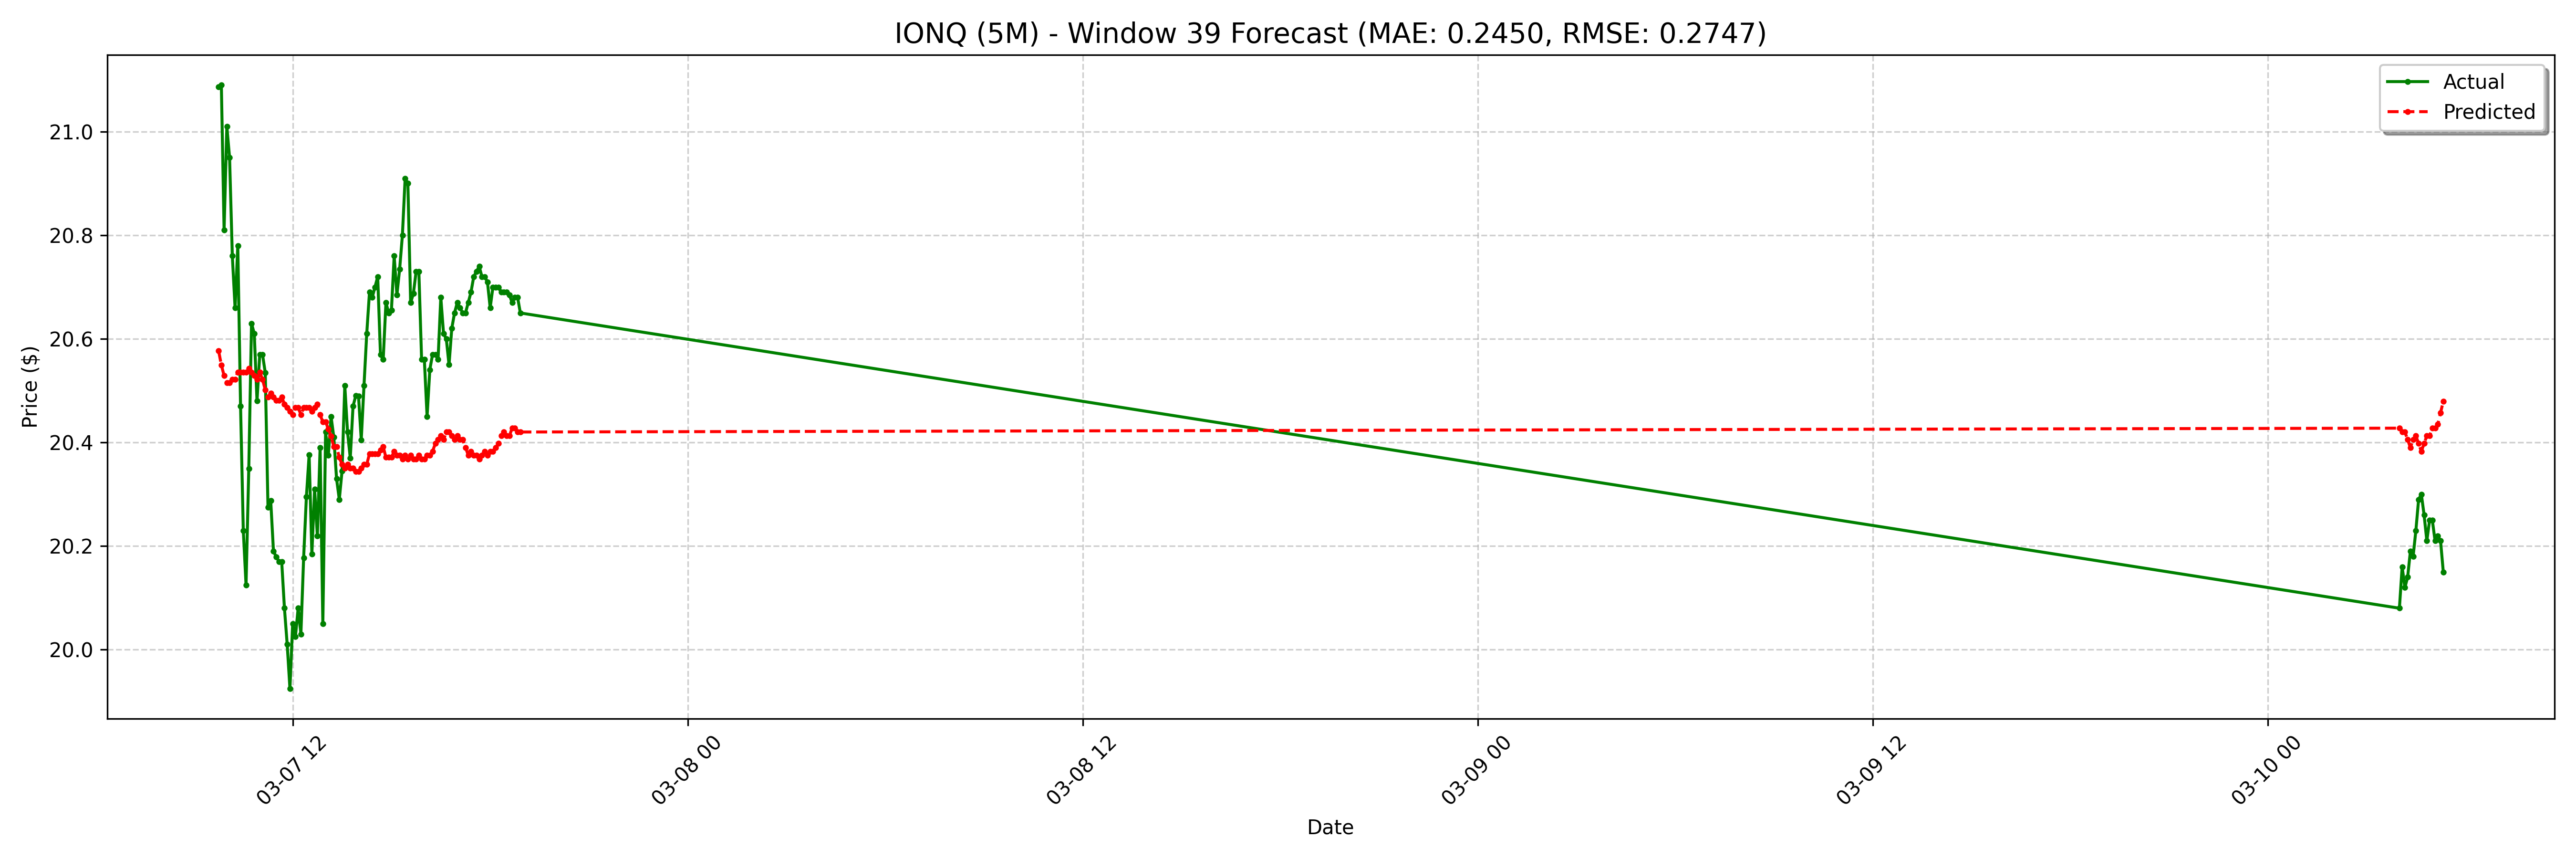

The table this chart was drawn from, first rows:
date, actual, forecast
2025-03-07 09:45:00-05:00, 21.09, 20.58
2025-03-07 09:50:00-05:00, 21.09, 20.55
2025-03-07 09:55:00-05:00, 20.81, 20.53
2025-03-07 10:00:00-05:00, 21.01, 20.52
2025-03-07 10:05:00-05:00, 20.95, 20.52
2025-03-07 10:10:00-05:00, 20.76, 20.52
2025-03-07 10:15:00-05:00, 20.66, 20.52
2025-03-07 10:20:00-05:00, 20.78, 20.54
2025-03-07 10:25:00-05:00, 20.47, 20.54
2025-03-07 10:30:00-05:00, 20.23, 20.54
2025-03-07 10:35:00-05:00, 20.12, 20.54
2025-03-07 10:40:00-05:00, 20.35, 20.54
2025-03-07 10:45:00-05:00, 20.63, 20.54
2025-03-07 10:50:00-05:00, 20.61, 20.53
2025-03-07 10:55:00-05:00, 20.48, 20.52
2025-03-07 11:00:00-05:00, 20.57, 20.54
2025-03-07 11:05:00-05:00, 20.57, 20.52
2025-03-07 11:10:00-05:00, 20.54, 20.5
2025-03-07 11:15:00-05:00, 20.27, 20.49
2025-03-07 11:20:00-05:00, 20.29, 20.49
2025-03-07 11:25:00-05:00, 20.19, 20.49
2025-03-07 11:30:00-05:00, 20.18, 20.48
2025-03-07 11:35:00-05:00, 20.17, 20.48
2025-03-07 11:40:00-05:00, 20.17, 20.49
2025-03-07 11:45:00-05:00, 20.08, 20.47
2025-03-07 11:50:00-05:00, 20.01, 20.47
2025-03-07 11:55:00-05:00, 19.93, 20.46
2025-03-07 12:00:00-05:00, 20.05, 20.45
2025-03-07 12:05:00-05:00, 20.02, 20.47
2025-03-07 12:10:00-05:00, 20.08, 20.47
2025-03-07 12:15:00-05:00, 20.03, 20.45
2025-03-07 12:20:00-05:00, 20.18, 20.47
2025-03-07 12:25:00-05:00, 20.3, 20.47
2025-03-07 12:30:00-05:00, 20.38, 20.47
2025-03-07 12:35:00-05:00, 20.18, 20.46
2025-03-07 12:40:00-05:00, 20.31, 20.47
2025-03-07 12:45:00-05:00, 20.22, 20.47
2025-03-07 12:50:00-05:00, 20.39, 20.45
2025-03-07 12:55:00-05:00, 20.05, 20.44
2025-03-07 13:00:00-05:00, 20.42, 20.44
2025-03-07 13:05:00-05:00, 20.38, 20.43
2025-03-07 13:10:00-05:00, 20.45, 20.41
2025-03-07 13:15:00-05:00, 20.41, 20.39
2025-03-07 13:20:00-05:00, 20.33, 20.39
2025-03-07 13:25:00-05:00, 20.29, 20.37
2025-03-07 13:30:00-05:00, 20.34, 20.36
2025-03-07 13:35:00-05:00, 20.51, 20.35
2025-03-07 13:40:00-05:00, 20.42, 20.36
2025-03-07 13:45:00-05:00, 20.37, 20.35
2025-03-07 13:50:00-05:00, 20.47, 20.35
2025-03-07 13:55:00-05:00, 20.49, 20.34
2025-03-07 14:00:00-05:00, 20.49, 20.34
2025-03-07 14:05:00-05:00, 20.41, 20.35
2025-03-07 14:10:00-05:00, 20.51, 20.36
2025-03-07 14:15:00-05:00, 20.61, 20.36
2025-03-07 14:20:00-05:00, 20.69, 20.38
2025-03-07 14:25:00-05:00, 20.68, 20.38
2025-03-07 14:30:00-05:00, 20.7, 20.38
2025-03-07 14:35:00-05:00, 20.72, 20.38
2025-03-07 14:40:00-05:00, 20.57, 20.38
... 68 more rows
